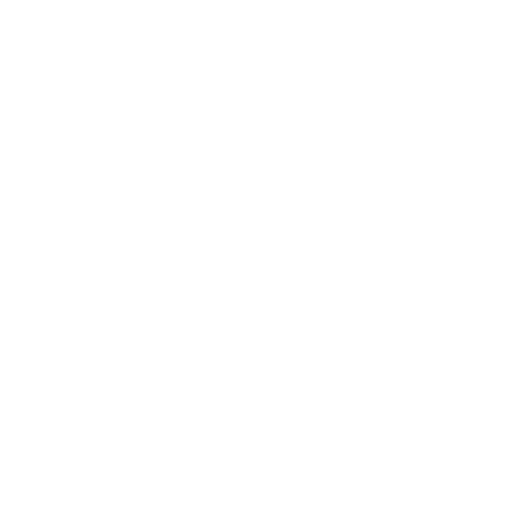
t = 0.00 s
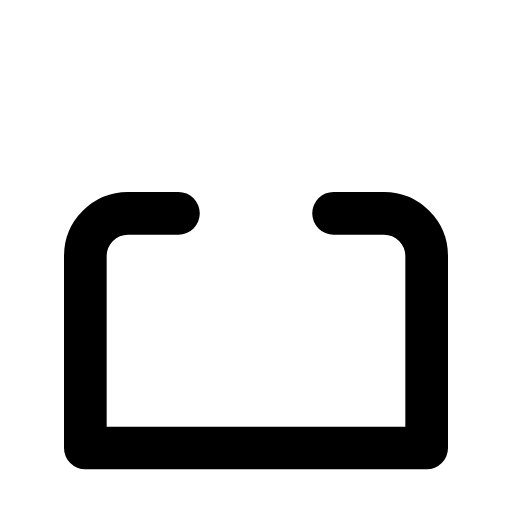
t = 0.30 s
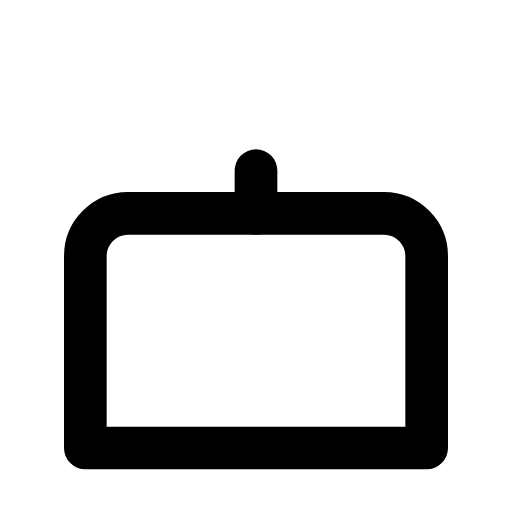
t = 0.65 s
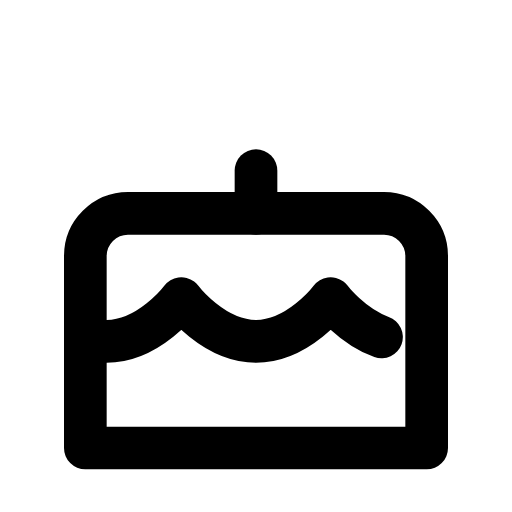
t = 0.93 s
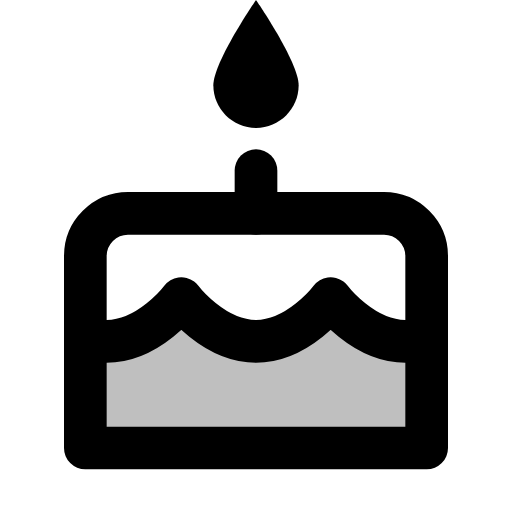
t = 1.30 s
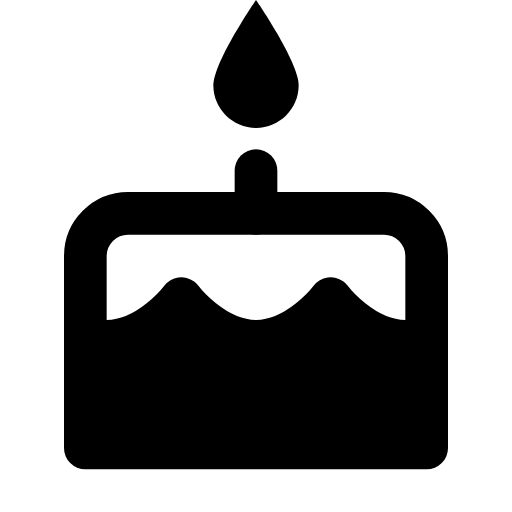
t = 1.60 s

The animated SVG that drew these frames (rendered in a browser with its animation timeline set to each time). Animation: 6 SMIL elements (animate=5,set=1); one cycle of 1.60 s.

<svg xmlns="http://www.w3.org/2000/svg" width="24" height="24" viewBox="0 0 24 24"><g fill="none" stroke="currentColor" stroke-linecap="round" stroke-linejoin="round" stroke-width="2"><path stroke-dasharray="30" d="M12 21h8v-9c0 -1.1 -0.9 -2 -2 -2h-6M12 21h-8v-9c0 -1.1 0.9 -2 2 -2h6"><animate fill="freeze" attributeName="stroke-dashoffset" dur="0.4s" values="30;0"/></path><path stroke-dasharray="4" stroke-dashoffset="4" d="M12 10v-2"><animate fill="freeze" attributeName="stroke-dashoffset" begin="0.5s" dur="0.2s" to="0"/></path><path stroke-dasharray="22" stroke-dashoffset="22" d="M4 16h1c2 0 3.5 -2 3.5 -2c0 0 1.5 2 3.5 2c2 0 3.5 -2 3.5 -2c0 0 1.5 2 3.5 2h1"><animate fill="freeze" attributeName="stroke-dashoffset" begin="0.7s" dur="0.3s" to="0"/></path></g><g fill="currentColor"><path d="M14 4c0 1.1 -0.9 2 -2 2c-1.1 0 -2 -0.9 -2 -2c0 -1.1 2 -4 2 -4c0 0 2 2.9 2 4Z" opacity="0"><set fill="freeze" attributeName="opacity" begin="1s" to="1"/><animate fill="freeze" attributeName="d" begin="1s" dur="0.2s" values="M13 5c0 0.5 -0.5 1 -1 1c-0.5 0 -1 -0.5 -1 -1c0 -0.5 1 -1 1 -1c0 0 1 0.5 1 1Z;M14 4c0 1.1 -0.9 2 -2 2c-1.1 0 -2 -0.9 -2 -2c0 -1.1 2 -4 2 -4c0 0 2 2.9 2 4Z"/></path><path fill-opacity="0" d="M15.5 14c0 0 -1.5 2 -3.5 2c-2 0 -3.5 -2 -3.5 -2c0 0 -1.5 2 -3.5 2h-1v5h16v-5h-1c-2 0 -3.5 -2 -3.5 -2Z"><animate fill="freeze" attributeName="fill-opacity" begin="1.2s" dur="0.4s" to="1"/></path></g></svg>
